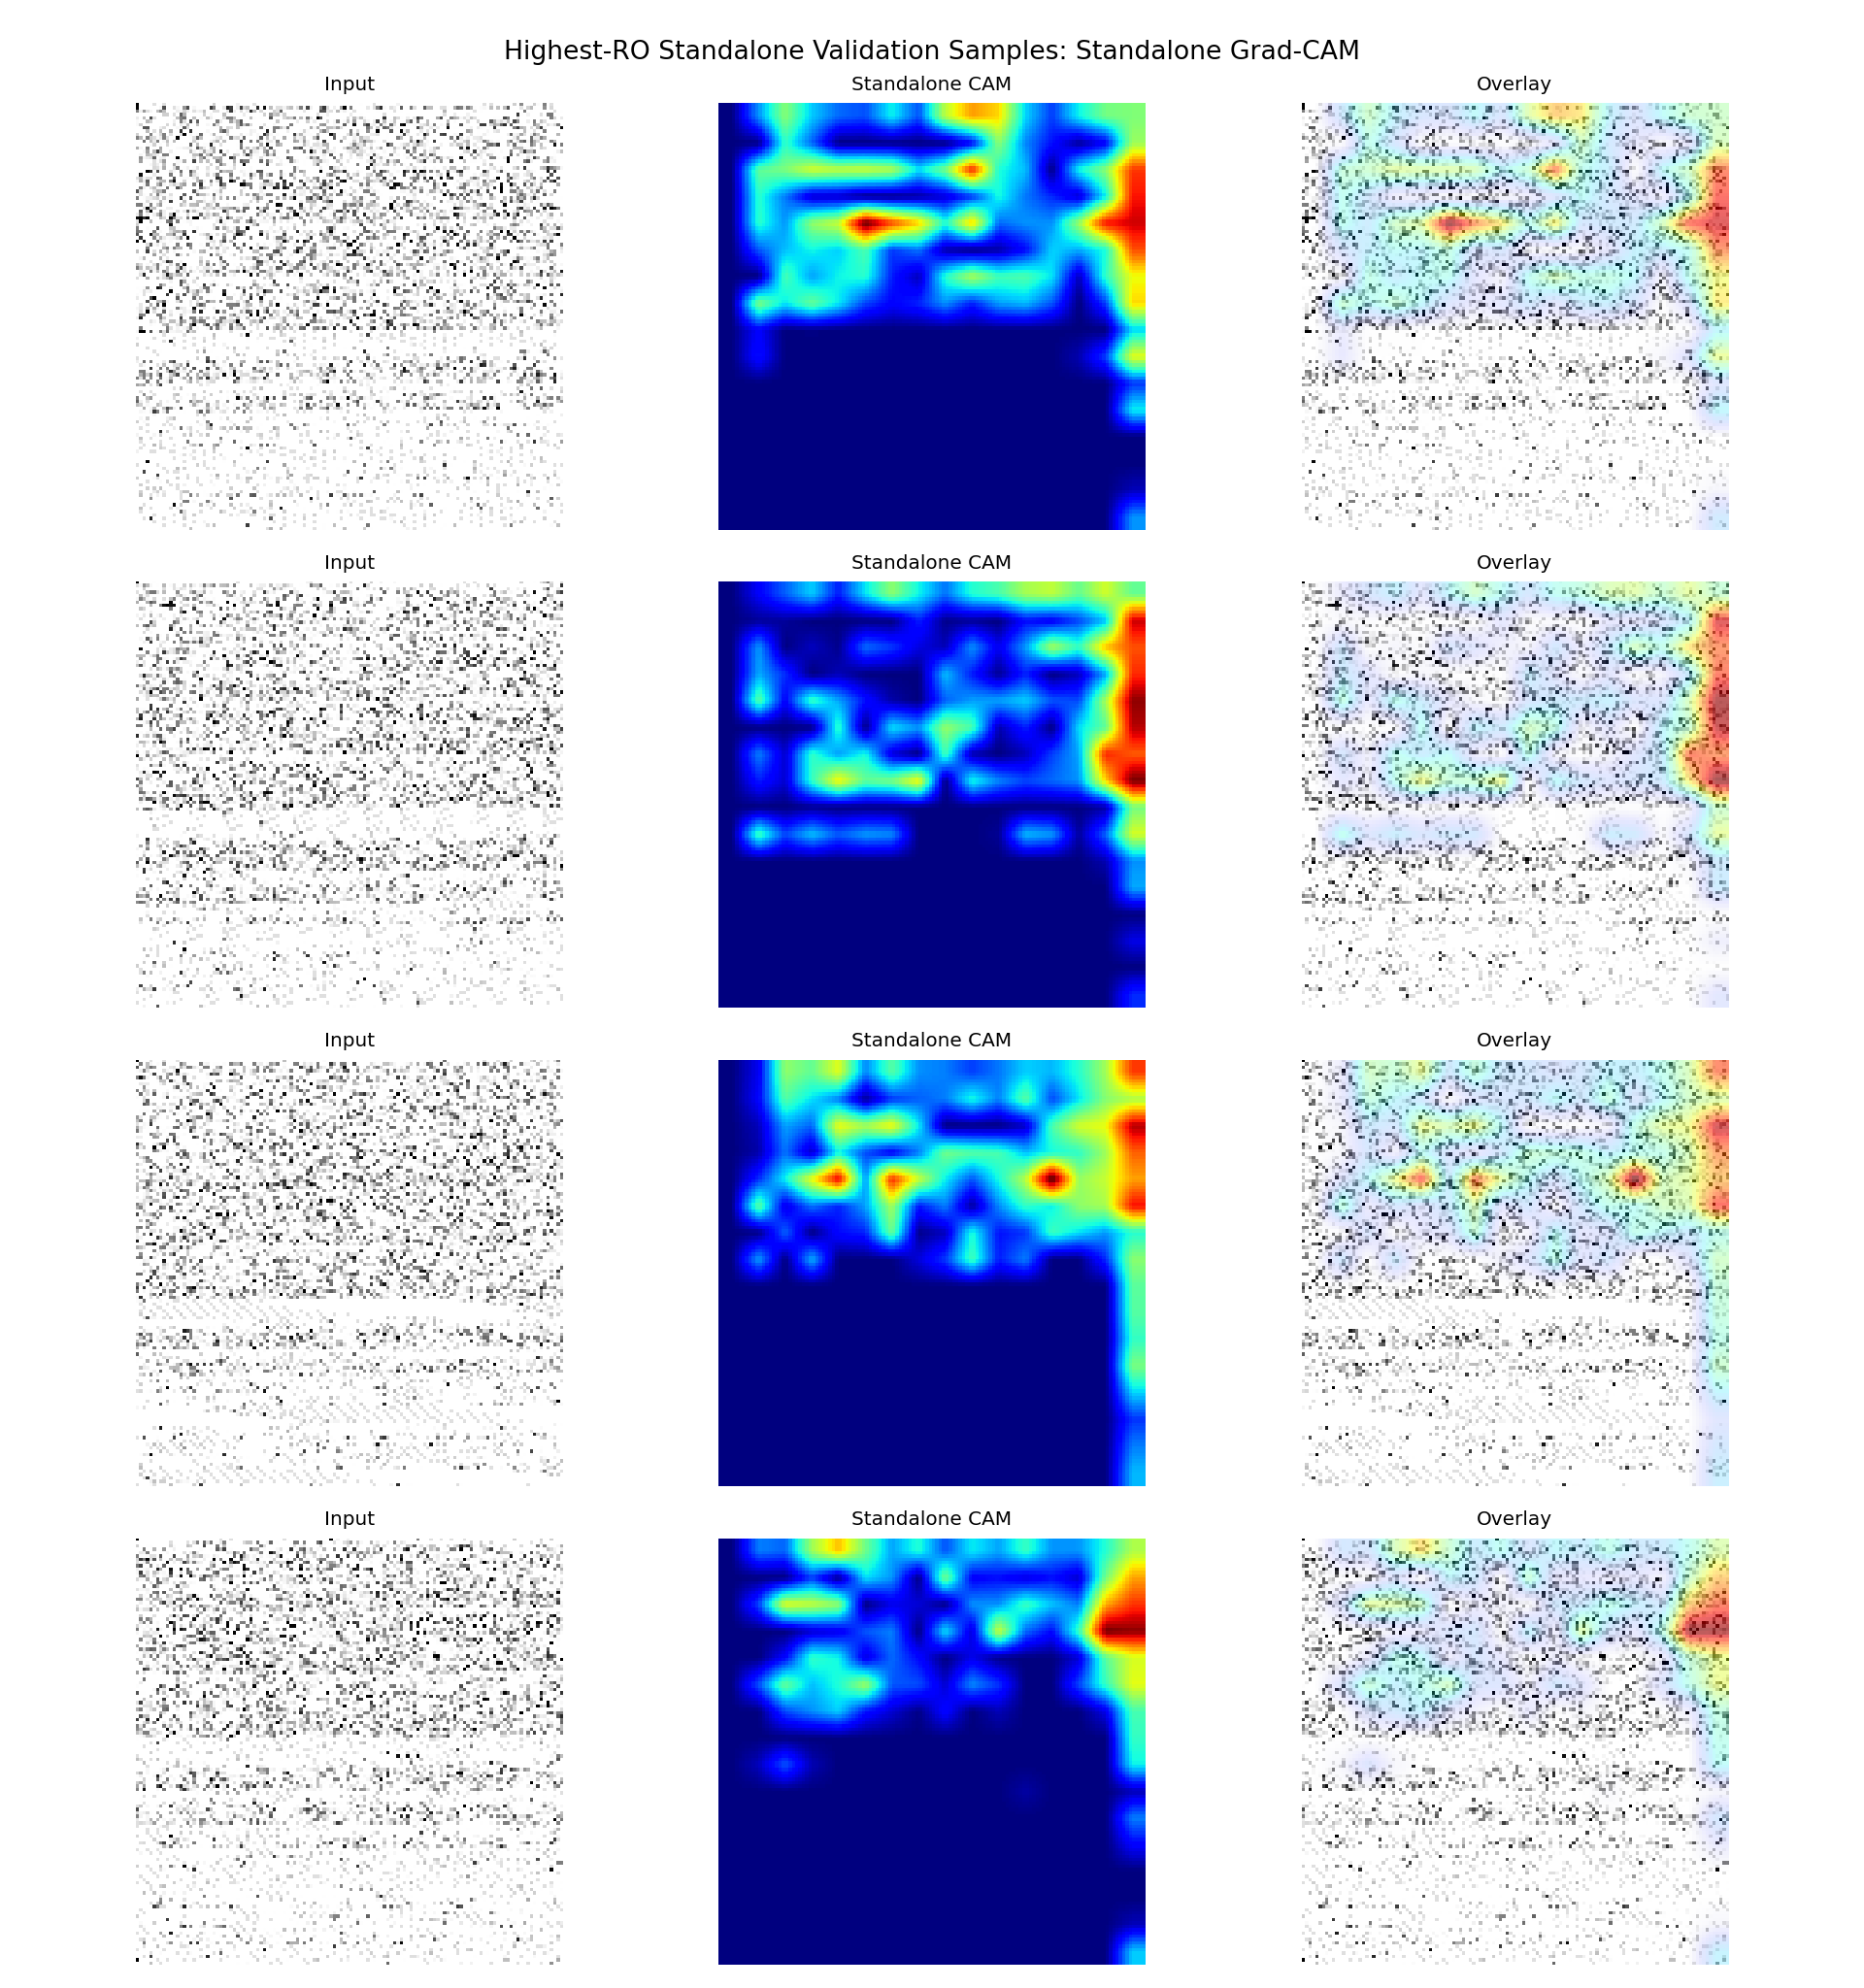

The file beside this chart, header and first rows:
sample_id, app_name, ro_count, probability, predicted_label, correct, split, target_class, target_layer
it1_S074, ro_22000, 22000, 0.5166, 1, True, fold_0, standalone, conv2
it2_S013, ro_21000, 21000, 0.5122, 1, True, fold_0, standalone, conv2
it2_S042, ro_20000, 20000, 0.5022, 1, True, fold_0, standalone, conv2
it1_S027, ro_19000, 19000, 0.4934, 0, False, fold_0, standalone, conv2
